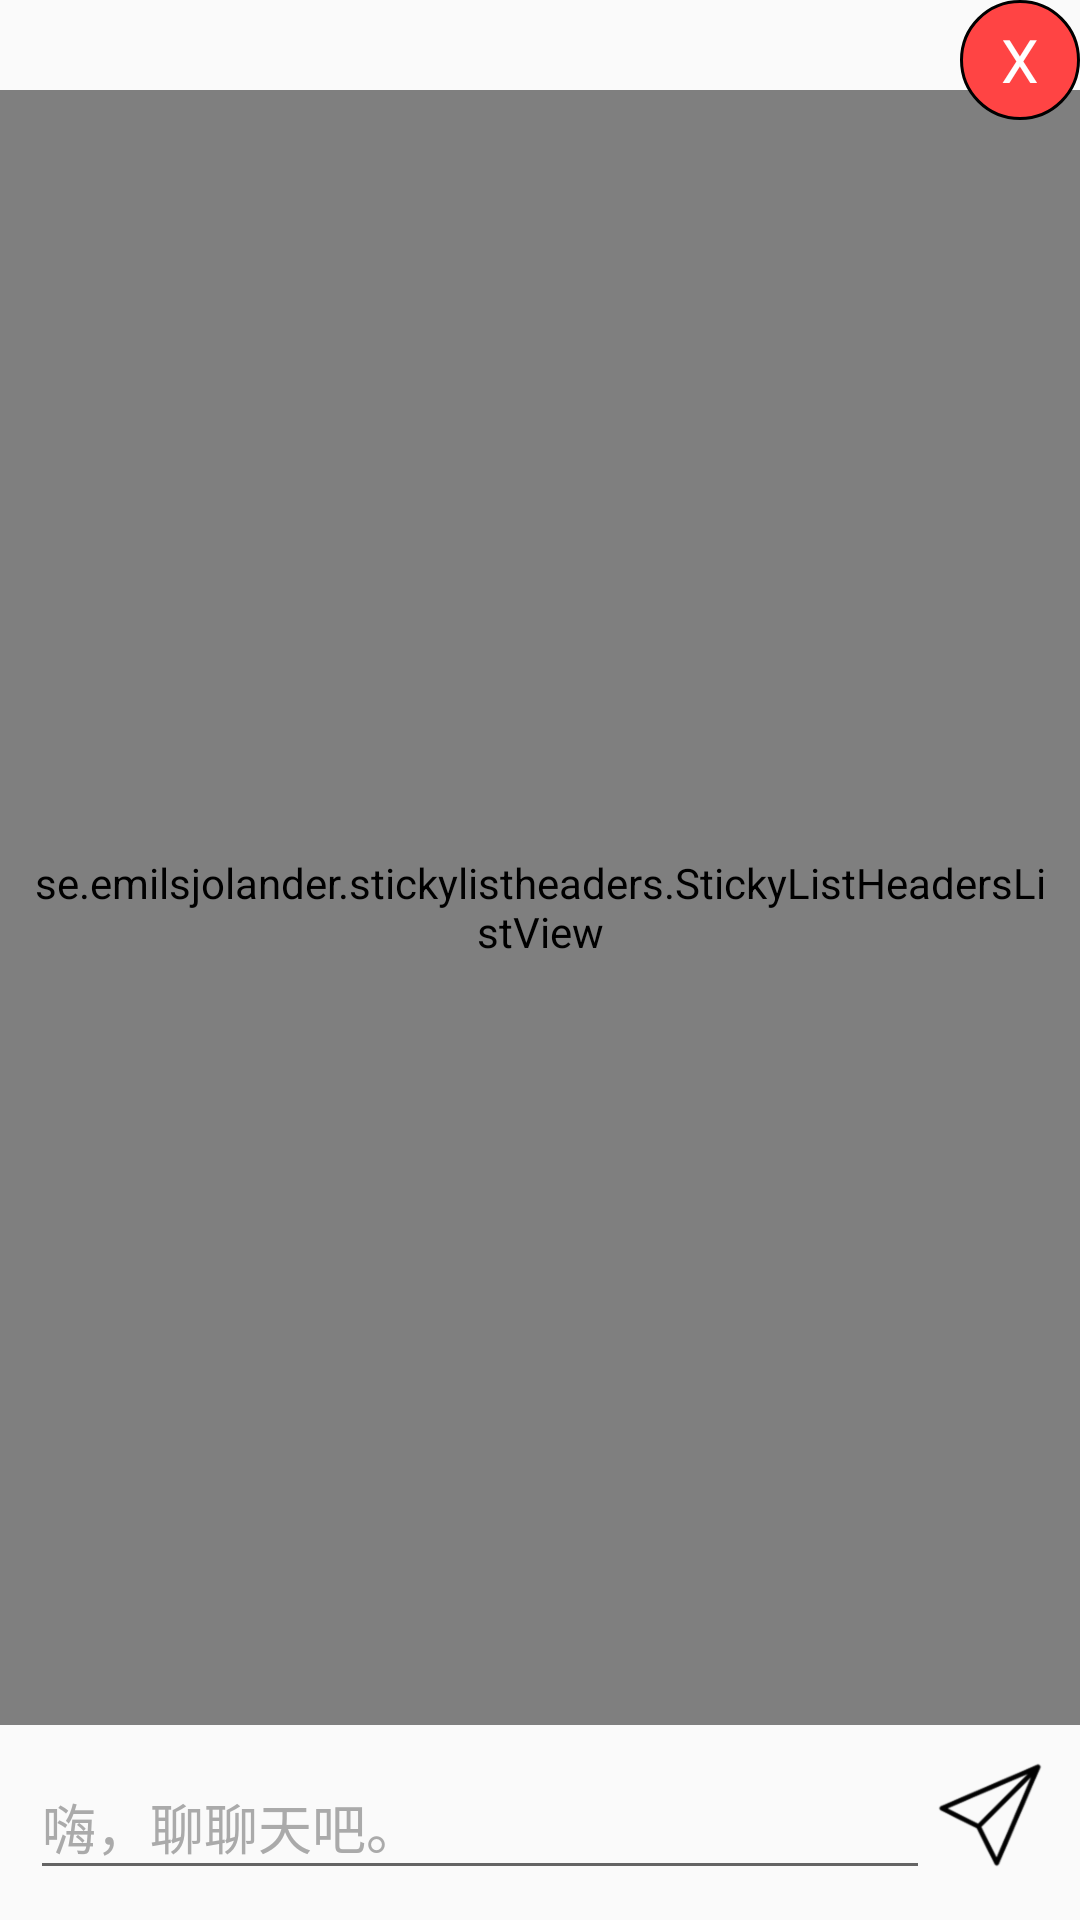

Android layout source for this screen:
<!-- AndroidManifest.xml: application theme AppTheme -->
<!-- res/layout/dialog_talk.xml -->
<?xml version="1.0" encoding="utf-8"?>
<RelativeLayout xmlns:android="http://schemas.android.com/apk/res/android"
    android:id="@+id/relative_layout"
    android:layout_width="match_parent"
    android:layout_height="match_parent"
    android:background="@drawable/shape_talk_board_bg">

    <se.emilsjolander.stickylistheaders.StickyListHeadersListView
        android:id="@+id/sticky_list_view"
        android:layout_width="match_parent"
        android:layout_height="match_parent"
        android:layout_above="@+id/layout_edit"
        android:layout_alignParentStart="true"
        android:layout_alignParentTop="true"
        android:layout_below="@+id/tv_close"
        android:layout_marginTop="30dp"
        android:divider="@null"
        android:dividerHeight="0dp"
        android:padding="10dp" />

    <TextView
        android:id="@+id/tv_close"
        android:layout_width="40dp"
        android:layout_height="40dp"
        android:layout_alignParentEnd="true"
        android:layout_alignParentTop="true"
        android:background="@drawable/shape_close_button_bg"
        android:gravity="center"
        android:text="X"
        android:textColor="@android:color/white"
        android:textSize="20sp" />

    <RelativeLayout
        android:id="@+id/layout_edit"
        android:layout_width="match_parent"
        android:layout_height="45dp"
        android:layout_alignParentBottom="true"
        android:layout_alignParentStart="true"
        android:layout_margin="10dp"
        android:orientation="horizontal">

        <EditText
            android:id="@+id/edit_text"
            android:layout_width="match_parent"
            android:layout_height="match_parent"
            android:layout_alignParentStart="true"
            android:layout_alignParentTop="true"
            android:layout_toStartOf="@+id/btn_sent"
            android:hint="@string/hint_talk_board"
            android:textColor="@android:color/black"
            android:textColorHint="@android:color/darker_gray" />

        <Button
            android:id="@+id/btn_sent"
            android:layout_width="40dp"
            android:layout_height="40dp"
            android:layout_alignParentEnd="true"
            android:layout_alignParentTop="true"
            android:layout_gravity="center"
            android:background="@drawable/selector_talk_board_sent"
            android:contentDescription="@string/app_name" />
    </RelativeLayout>
</RelativeLayout>
<!-- resources referenced by this layout -->
<resources>
  <!-- drawable selector_talk_board_sent (drawable) -->
  <?xml version="1.0" encoding="utf-8"?>
  <selector xmlns:android="http://schemas.android.com/apk/res/android">
      <item android:drawable="@drawable/ic_sent_clicked" android:state_pressed="true" />
      <item android:drawable="@drawable/ic_sent_non_click" />
  </selector>
  <!-- drawable shape_close_button_bg (drawable) -->
  <?xml version="1.0" encoding="utf-8"?>
  <shape xmlns:android="http://schemas.android.com/apk/res/android"
      android:shape="oval">
      <solid android:color="@android:color/holo_red_light" />
      <stroke
          android:width="1dp"
          android:color="@android:color/black" />
  </shape>
  <string name="app_name">Demo_ChatBot</string>
  <string name="hint_talk_board">嗨，聊聊天吧。</string>
  <style name="AppTheme" parent="Theme.AppCompat.Light.DarkActionBar">
          
          <item name="colorPrimary">@color/colorPrimary</item>
          <item name="colorPrimaryDark">@color/colorPrimaryDark</item>
          <item name="colorAccent">@color/colorAccent</item>
      </style>
  <!-- drawable ic_sent_clicked: png bitmap (drawable-hdpi, 5037 bytes) -->
  <!-- drawable ic_sent_non_click: png bitmap (drawable-hdpi, 2929 bytes) -->
  <color name="colorPrimary">#3F51B5</color>
  <color name="colorPrimaryDark">#303F9F</color>
  <color name="colorAccent">#FF4081</color>
</resources>
